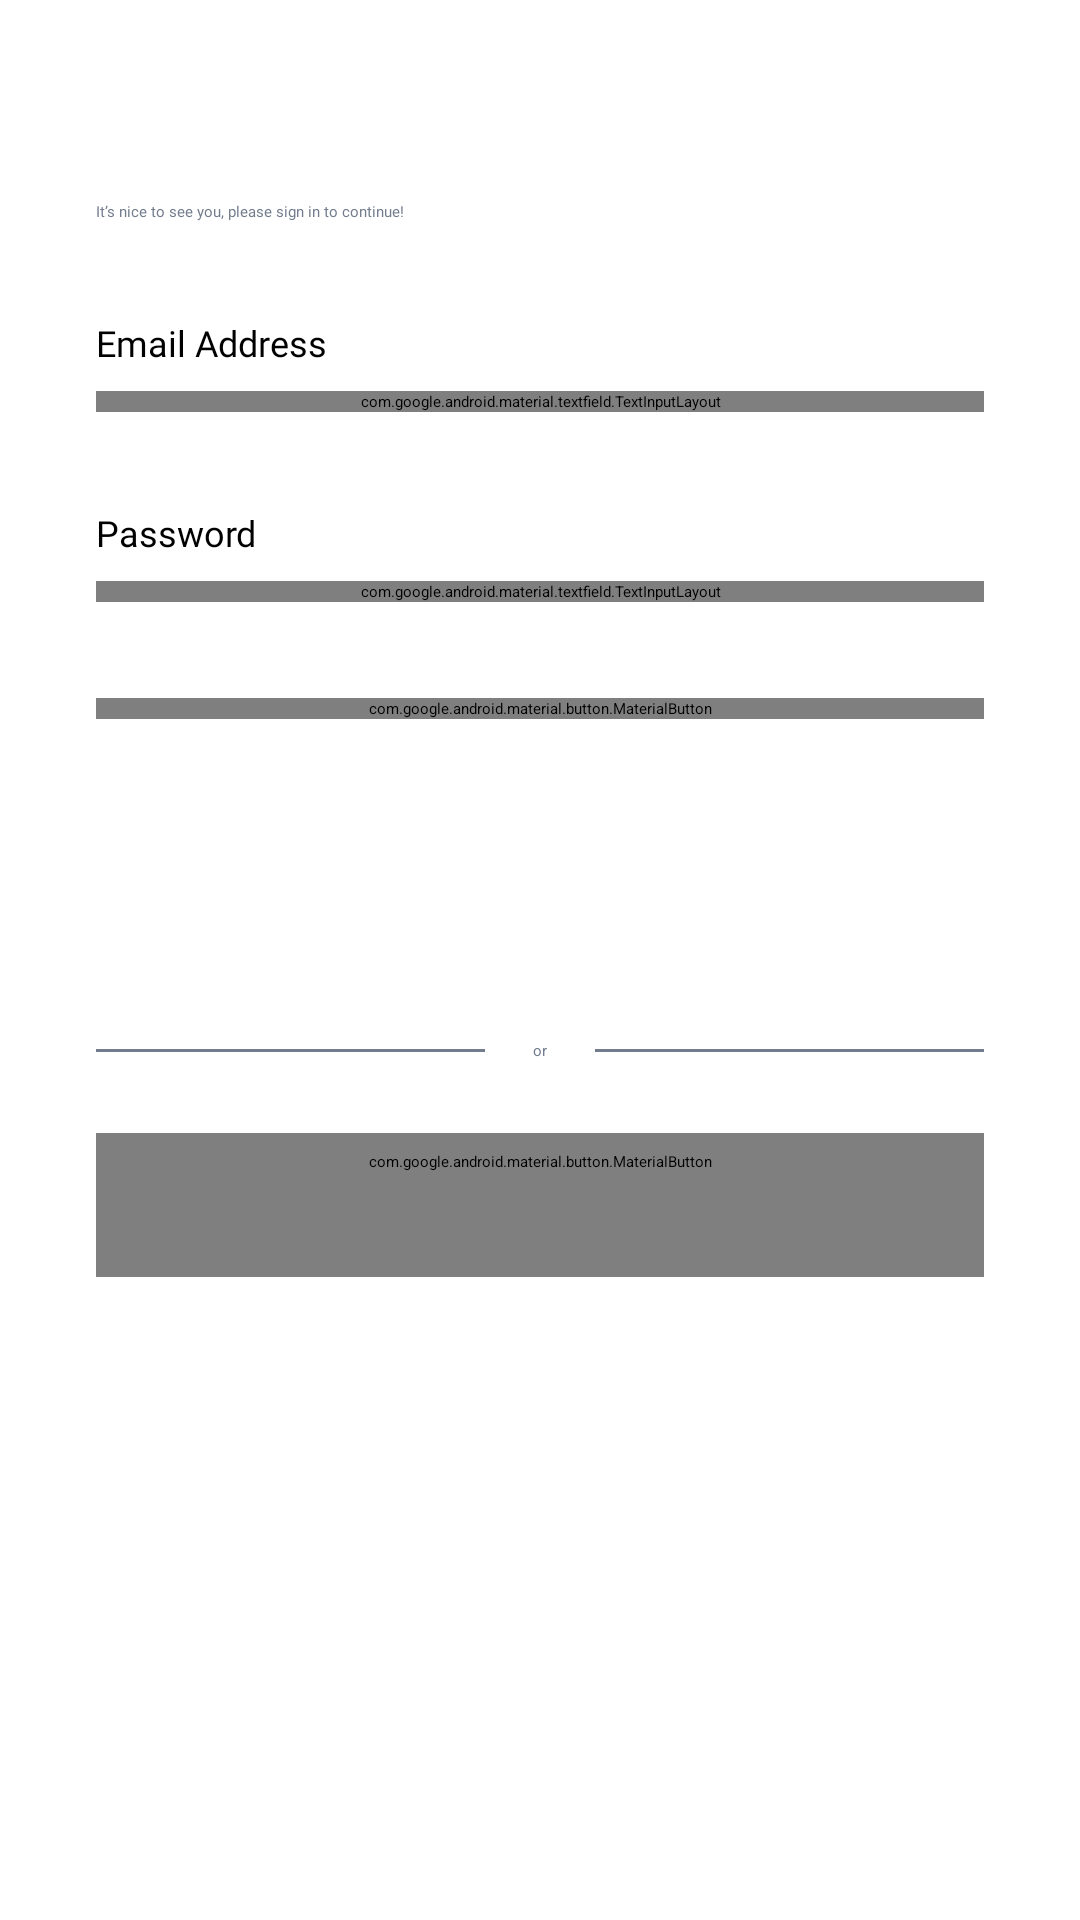

Layout XML and referenced resources for this Android screen:
<!-- AndroidManifest.xml: application theme Base.Theme.PawPalace.SplashScreen -->
<!-- res/layout/fragment_login_pet_owner.xml -->
<?xml version="1.0" encoding="utf-8"?>
<androidx.constraintlayout.widget.ConstraintLayout xmlns:android="http://schemas.android.com/apk/res/android"
    xmlns:app="http://schemas.android.com/apk/res-auto"
    xmlns:tools="http://schemas.android.com/tools"
    android:layout_width="match_parent"
    android:layout_height="match_parent"
    tools:context=".features.login.presenters.LoginPetOwnerFragment">

    <TextView
        android:id="@+id/text_view_sign_in_pet_owner_title"
        android:layout_width="match_parent"
        android:layout_height="wrap_content"
        android:layout_margin="32dp"
        android:fontFamily="@font/inter_semibold"
        android:textColor="@color/textPrimary"
        android:textSize="20sp"
        app:layout_constraintEnd_toEndOf="parent"
        app:layout_constraintHorizontal_bias="0.5"
        app:layout_constraintStart_toStartOf="parent"
        app:layout_constraintTop_toTopOf="parent"
        tools:text="Sign In as a Pet's Owner" />

    <TextView
        android:id="@+id/text_view_sign_in_pet_owner_subtitle"
        android:layout_width="match_parent"
        android:layout_height="wrap_content"
        android:layout_marginHorizontal="32dp"
        android:layout_marginTop="8dp"
        android:fontFamily="@font/inter"
        android:text="@string/sign_in_subtitle"
        android:textColor="@color/textSecondary"
        app:layout_constraintEnd_toEndOf="parent"
        app:layout_constraintHorizontal_bias="0.5"
        app:layout_constraintStart_toStartOf="parent"
        app:layout_constraintTop_toBottomOf="@id/text_view_sign_in_pet_owner_title" />

    <TextView
        android:id="@+id/text_view_email_label"
        android:layout_width="match_parent"
        android:layout_height="wrap_content"
        android:layout_marginHorizontal="32dp"
        android:layout_marginTop="32dp"
        android:fontFamily="@font/inter_semibold"
        android:text="@string/email"
        android:textSize="12sp"
        app:layout_constraintTop_toBottomOf="@id/text_view_sign_in_pet_owner_subtitle" />

    <com.google.android.material.textfield.TextInputLayout
        android:id="@+id/edit_text_layout_email"
        android:layout_width="match_parent"
        android:layout_height="wrap_content"
        android:layout_marginHorizontal="32dp"
        android:layout_marginTop="8dp"
        app:boxCornerRadiusBottomEnd="4dp"
        app:boxCornerRadiusBottomStart="4dp"
        app:boxCornerRadiusTopEnd="4dp"
        app:boxCornerRadiusTopStart="4dp"
        app:boxStrokeColor="@color/colorStroke"
        app:hintEnabled="false"
        app:layout_constraintTop_toBottomOf="@id/text_view_email_label">

        <com.google.android.material.textfield.TextInputEditText
            android:id="@+id/edit_text_email"
            android:layout_width="match_parent"
            android:layout_height="wrap_content"
            android:fontFamily="@font/inter"
            android:hint="@string/email_hint"
            android:inputType="textEmailAddress"
            android:textSize="12sp" />

    </com.google.android.material.textfield.TextInputLayout>

    <TextView
        android:id="@+id/text_view_password_label"
        android:layout_width="match_parent"
        android:layout_height="wrap_content"
        android:layout_marginHorizontal="32dp"
        android:layout_marginTop="32dp"
        android:fontFamily="@font/inter_semibold"
        android:text="@string/password"
        android:textSize="12sp"
        app:layout_constraintTop_toBottomOf="@id/edit_text_layout_email" />

    <com.google.android.material.textfield.TextInputLayout
        android:id="@+id/edit_text_layout_password"
        android:layout_width="match_parent"
        android:layout_height="wrap_content"
        android:layout_marginHorizontal="32dp"
        android:layout_marginTop="8dp"
        app:endIconMode="password_toggle"
        app:boxCornerRadiusBottomEnd="4dp"
        app:boxCornerRadiusBottomStart="4dp"
        app:boxCornerRadiusTopEnd="4dp"
        app:boxCornerRadiusTopStart="4dp"
        app:boxStrokeColor="@color/colorStroke"
        app:hintEnabled="false"
        app:layout_constraintTop_toBottomOf="@id/text_view_password_label">

        <com.google.android.material.textfield.TextInputEditText
            android:id="@+id/edit_text_password"
            android:layout_width="match_parent"
            android:layout_height="wrap_content"
            android:fontFamily="@font/inter"
            android:hint="@string/password_hint"
            android:textSize="12sp" />

    </com.google.android.material.textfield.TextInputLayout>

    <com.google.android.material.button.MaterialButton
        android:id="@+id/button_sign_in"
        android:layout_width="match_parent"
        android:layout_height="wrap_content"
        android:layout_marginHorizontal="32dp"
        android:layout_marginTop="32dp"
        android:text="@string/sign_in"
        android:textAllCaps="false"
        app:backgroundTint="@color/colorPrimary"
        app:cornerRadius="4dp"
        app:layout_constraintTop_toBottomOf="@id/edit_text_layout_password" />

    <TextView
        android:id="@+id/text_view_register"
        android:layout_width="match_parent"
        android:layout_height="wrap_content"
        android:layout_marginHorizontal="32dp"
        android:layout_marginTop="64dp"
        android:fontFamily="@font/inter"
        android:textAlignment="center"
        android:textColor="@color/textSecondary"
        android:textSize="14sp"
        app:layout_constraintTop_toBottomOf="@id/button_sign_in"
        tools:text="Not have an account yet? Sign Up" />

    <TextView
        android:id="@+id/text_view_or_label"
        android:layout_width="wrap_content"
        android:layout_height="wrap_content"
        android:textColor="@color/textSecondary"
        android:text="@string/or"
        android:layout_marginTop="24dp"
        app:layout_constraintEnd_toEndOf="parent"
        app:layout_constraintStart_toStartOf="parent"
        app:layout_constraintTop_toBottomOf="@id/text_view_register" />

    <View
        android:id="@+id/view_or_left_label"
        android:layout_width="0dp"
        android:layout_height="1dp"
        android:background="@color/textSecondary"
        android:layout_marginStart="32dp"
        android:layout_marginEnd="16dp"
        app:layout_constraintTop_toTopOf="@id/text_view_or_label"
        app:layout_constraintBottom_toBottomOf="@id/text_view_or_label"
        app:layout_constraintStart_toStartOf="parent"
        app:layout_constraintEnd_toStartOf="@id/text_view_or_label" />

    <View
        android:id="@+id/view_or_right_label"
        android:layout_width="0dp"
        android:layout_height="1dp"
        android:background="@color/textSecondary"
        android:layout_marginStart="16dp"
        android:layout_marginEnd="32dp"
        app:layout_constraintTop_toTopOf="@id/text_view_or_label"
        app:layout_constraintBottom_toBottomOf="@id/text_view_or_label"
        app:layout_constraintStart_toEndOf="@id/text_view_or_label"
        app:layout_constraintEnd_toEndOf="parent" />

    <com.google.android.material.button.MaterialButton
        android:id="@+id/button_sign_in_pet_shop"
        android:layout_width="match_parent"
        android:layout_height="wrap_content"
        app:layout_constraintTop_toBottomOf="@id/text_view_or_label"
        android:layout_marginTop="24dp"
        app:cornerRadius="4dp"
        app:strokeColor="@color/colorPrimary"
        android:textColor="@color/colorPrimary"
        android:fontFamily="@font/inter_semibold"
        style="@style/Widget.Material3.Button.OutlinedButton"
        android:text="@string/sign_in_pet_shop"
        android:layout_marginHorizontal="32dp" />

</androidx.constraintlayout.widget.ConstraintLayout>
<!-- resources referenced by this layout -->
<resources>
  <color name="colorPrimary">#3282B8</color>
  <color name="colorStroke">#E3E5EC</color>
  <color name="textPrimary">#222831</color>
  <color name="textSecondary">#727C8D</color>
  <string name="email">Email Address</string>
  <string name="email_hint">Type your email address</string>
  <string name="or">or</string>
  <string name="password">Password</string>
  <string name="password_hint">Type your password</string>
  <string name="sign_in">Sign In</string>
  <string name="sign_in_pet_shop">Sign In as A Pet Shop</string>
  <string name="sign_in_subtitle">It’s nice to see you, please sign in to continue!</string>
  <style name="Base.Theme.PawPalace.SplashScreen" parent="Theme.SplashScreen">
          <item name="postSplashScreenTheme">@style/Theme.PawPalace</item>
          <item name="windowSplashScreenAnimatedIcon">@drawable/img_splash</item>
          <item name="windowSplashScreenAnimationDuration">200</item>
      </style>
  <style name="Theme.PawPalace" parent="Base.Theme.PawPalace">
          <item name="android:colorPrimary">@color/colorPrimary</item>
          <item name="android:statusBarColor">@color/colorPrimary</item>
          <item name="android:colorAccent">@color/colorPrimary</item>
      </style>
  <!-- drawable img_splash: vector/xml drawable (drawable, 5828 chars, omitted) -->
  <style name="Base.Theme.PawPalace" parent="Theme.Material3.DayNight.NoActionBar" />
</resources>
